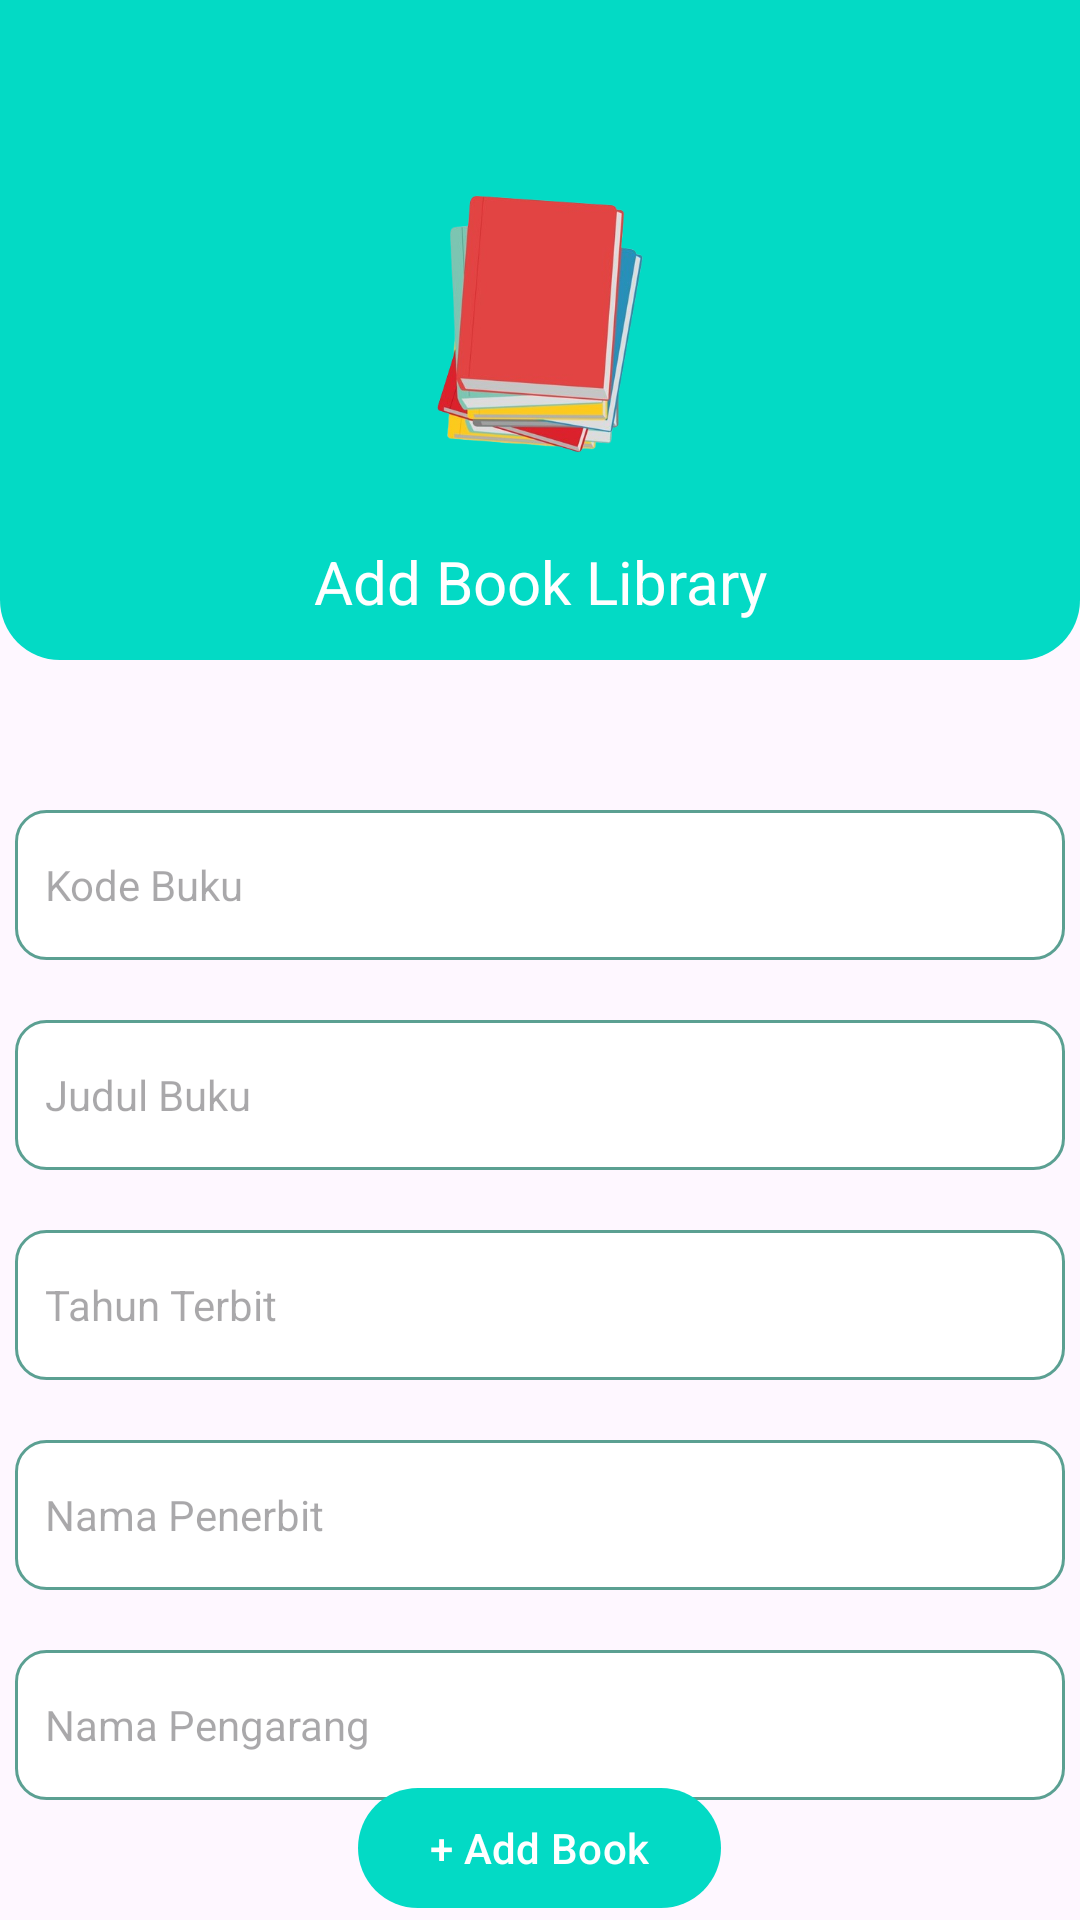

Produce the Android XML layout that renders to this screen, including the resource entries it uses.
<!-- AndroidManifest.xml: application theme Theme.Book_List -->
<!-- res/layout/activity_add_book.xml -->
<?xml version="1.0" encoding="utf-8"?>
<RelativeLayout xmlns:android="http://schemas.android.com/apk/res/android"
    xmlns:app="http://schemas.android.com/apk/res-auto"
    xmlns:tools="http://schemas.android.com/tools"
    android:layout_width="match_parent"
    android:layout_height="match_parent"
    tools:context=".dashboard_activity">

    <RelativeLayout
        android:id="@+id/logo_bar"
        android:layout_width="match_parent"
        android:layout_height="220dp"
        android:background="@drawable/shape_app_bar">

        <ImageView
            android:id="@+id/book_logo_2"
            android:layout_width="120dp"
            android:layout_height="120dp"
            android:layout_marginTop="@android:dimen/app_icon_size"
            android:layout_centerHorizontal="true"
            android:src="@drawable/book_logo_2"/>

        <ImageView
            android:id="@+id/back_page_icon"
            android:layout_width="wrap_content"
            android:layout_height="wrap_content"
            android:layout_marginStart="10dp"
            android:layout_marginTop="10dp"
            android:layout_marginEnd="10dp"
            android:layout_marginBottom="10dp"
            android:padding="5dp"
            android:src="@drawable/baseline_arrow_back_ios_24" />


        <TextView
            android:id="@+id/textView2"
            android:layout_width="match_parent"
            android:layout_height="110dp"
            android:gravity="center"
            android:textColor="@color/white"
            android:layout_below="@id/book_logo_2"
            android:text="Add Book Library"
            android:textSize="20dp"
            app:layout_constraintEnd_toEndOf="parent"
            app:layout_constraintStart_toStartOf="parent"
            app:layout_constraintTop_toTopOf="parent" />

    </RelativeLayout>

    <EditText
        android:id="@+id/book_code"
        android:layout_width="350dp"
        android:layout_height="50dp"
        android:layout_centerHorizontal="true"
        android:layout_below="@id/logo_bar"
        android:layout_marginTop="50dp"
        android:background="@drawable/input_text"
        android:ems="10"
        android:hint="Kode Buku"
        android:inputType="textEmailAddress"
        android:paddingStart="10dp"
        android:textSize="14sp"
        app:layout_constraintEnd_toEndOf="parent"
        app:layout_constraintStart_toStartOf="parent"
         />

    <EditText
        android:id="@+id/book_title"
        android:layout_width="350dp"
        android:layout_height="50dp"
        android:layout_centerHorizontal="true"
        android:layout_below="@id/book_code"
        android:layout_marginTop="20dp"
        android:background="@drawable/input_text"
        android:ems="10"
        android:hint="Judul Buku"
        android:inputType="textEmailAddress"
        android:paddingStart="10dp"
        android:textSize="14sp"
        app:layout_constraintEnd_toEndOf="parent"
        app:layout_constraintStart_toStartOf="parent"
        />

    <EditText
        android:id="@+id/book_year"
        android:layout_width="350dp"
        android:layout_height="50dp"
        android:layout_centerHorizontal="true"
        android:layout_below="@id/book_title"
        android:layout_marginTop="20dp"
        android:background="@drawable/input_text"
        android:ems="10"
        android:hint="Tahun Terbit"
        android:inputType="textEmailAddress"
        android:paddingStart="10dp"
        android:textSize="14sp"
        app:layout_constraintEnd_toEndOf="parent"
        app:layout_constraintStart_toStartOf="parent"
        />

    <EditText
        android:id="@+id/book_publisher"
        android:layout_width="350dp"
        android:layout_height="50dp"
        android:layout_centerHorizontal="true"
        android:layout_below="@id/book_year"
        android:layout_marginTop="20dp"
        android:background="@drawable/input_text"
        android:ems="10"
        android:hint="Nama Penerbit"
        android:inputType="textEmailAddress"
        android:paddingStart="10dp"
        android:textSize="14sp"
        app:layout_constraintEnd_toEndOf="parent"
        app:layout_constraintStart_toStartOf="parent"
        />

    <EditText
        android:id="@+id/book_author"
        android:layout_width="350dp"
        android:layout_height="50dp"
        android:layout_centerHorizontal="true"
        android:layout_below="@id/book_publisher"
        android:layout_marginTop="20dp"
        android:background="@drawable/input_text"
        android:ems="10"
        android:hint="Nama Pengarang"
        android:inputType="textEmailAddress"
        android:paddingStart="10dp"
        android:textSize="14sp"
        app:layout_constraintEnd_toEndOf="parent"
        app:layout_constraintStart_toStartOf="parent"
        />


    <com.google.android.material.button.MaterialButton
        android:id="@+id/add_book_2"
        android:layout_width="wrap_content"
        android:layout_height="wrap_content"
        android:layout_alignParentRight="false"
        android:layout_alignParentBottom="true"
        android:layout_centerInParent="true"
        android:text="+ Add Book"
        app:layout_constraintBottom_toBottomOf="parent"
        app:layout_constraintEnd_toEndOf="parent"
        app:layout_constraintHorizontal_bias="1"
        app:layout_constraintStart_toStartOf="parent"
        app:layout_constraintTop_toTopOf="parent"
        app:layout_constraintVertical_bias="0.976" />

</RelativeLayout>
<!-- resources referenced by this layout -->
<resources>
  <color name="white">#FFFFFFFF</color>
  <!-- drawable book_logo_2: png bitmap (drawable, 99019 bytes) -->
  <!-- drawable input_text (drawable) -->
  <?xml version="1.0" encoding="utf-8"?>
  <selector xmlns:android="http://schemas.android.com/apk/res/android">
      <item android:state_enabled="true" android:state_focused="true" >
          <shape android:shape="rectangle" >
              <solid android:color="@color/white_smoke" />
              <corners android:radius="10dp" />
              <stroke android:color="#5BA092" android:width="1dp"/>
          </shape>
      </item>
  
      <item android:state_enabled="true">
          <shape android:shape="rectangle" >
              <solid android:color="@android:color/white" />
              <corners android:radius="10dp" />
              <stroke android:color="#5BA092" android:width="1dp"/>
          </shape>
      </item>
  
  </selector>
  <!-- drawable shape_app_bar (drawable) -->
  <?xml version="1.0" encoding="utf-8"?>
  <shape xmlns:android="http://schemas.android.com/apk/res/android"
      android:shape="rectangle">
  
      <solid android:color="@color/teal_200"/>
  
  
      <corners
          android:bottomLeftRadius="20dp"
          android:bottomRightRadius="20dp"/>
  
  </shape>
  <style name="Theme.Book_List" parent="Base.Theme.Book_List" />
  <color name="white_smoke">#F5F5F5</color>
  <color name="teal_200">#FF03DAC5</color>
  <style name="Base.Theme.Book_List" parent="Theme.Material3.DayNight.NoActionBar">
          
          
  
          <item name="colorPrimary">@color/teal_200</item>
          <item name="colorPrimaryVariant">@color/white</item>
          <item name="colorOnPrimary">@color/white</item>
  
          
          <item name="colorSecondary">@color/teal_200</item>
          <item name="colorSecondaryVariant">@color/white</item>
          <item name="colorOnSecondary">@color/white</item>
          
          <item name="android:statusBarColor" tools:targetApi="l">?attr/colorPrimary</item>
      </style>
</resources>
